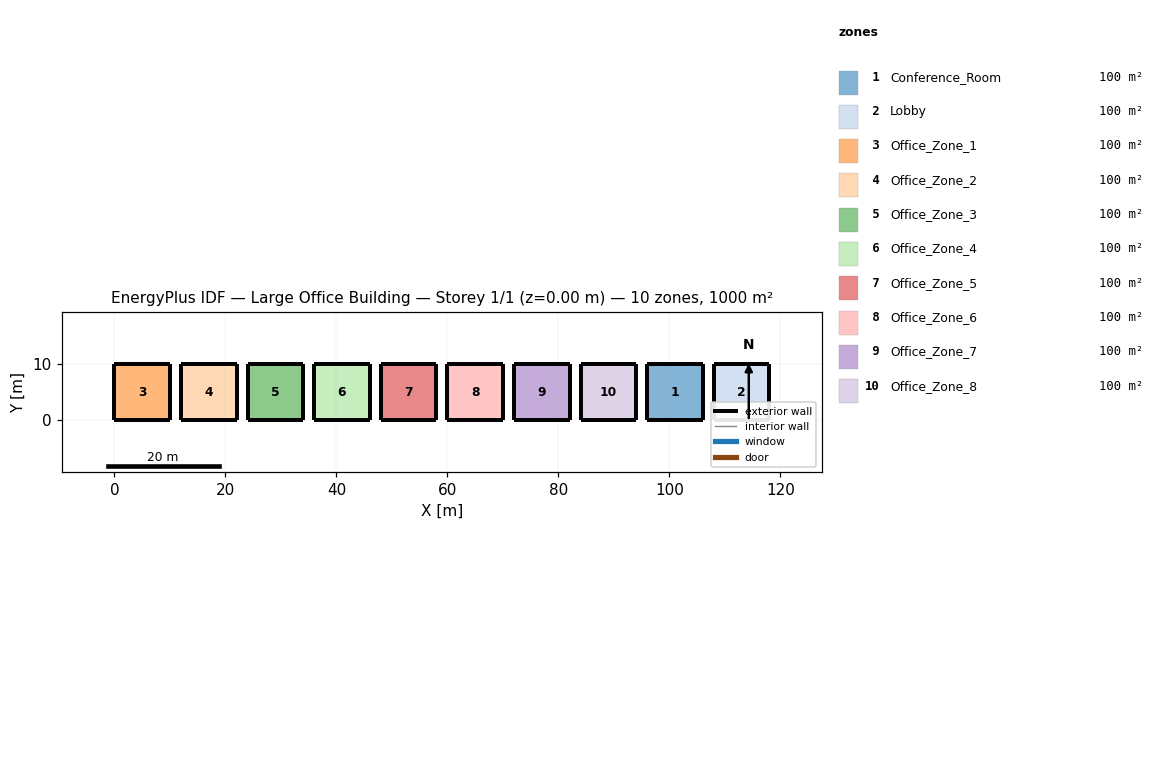
=== STOREY PLAN SPEC (per zone: floor XY polygon, exterior-wall plan segments, windows/doors) ===
zone 1: Conference_Room  (100.0 m²)
  floor: (96.00, 10.00) (106.00, 10.00) (106.00, 0.00) (96.00, 0.00)
  exterior wall: (96.00, 0.00) – (106.00, 0.00)  [10.0 m]
  exterior wall: (106.00, 0.00) – (106.00, 10.00)  [10.0 m]
  exterior wall: (106.00, 10.00) – (96.00, 10.00)  [10.0 m]
  exterior wall: (96.00, 10.00) – (96.00, 0.00)  [10.0 m]
zone 2: Lobby  (100.0 m²)
  floor: (108.00, 10.00) (118.00, 10.00) (118.00, 0.00) (108.00, 0.00)
  exterior wall: (108.00, 0.00) – (118.00, 0.00)  [10.0 m]
  exterior wall: (118.00, 0.00) – (118.00, 10.00)  [10.0 m]
  exterior wall: (118.00, 10.00) – (108.00, 10.00)  [10.0 m]
  exterior wall: (108.00, 10.00) – (108.00, 0.00)  [10.0 m]
zone 3: Office_Zone_1  (100.0 m²)
  floor: (0.00, 10.00) (10.00, 10.00) (10.00, 0.00) (0.00, 0.00)
  exterior wall: (0.00, 0.00) – (10.00, 0.00)  [10.0 m]
  exterior wall: (10.00, 0.00) – (10.00, 10.00)  [10.0 m]
  exterior wall: (10.00, 10.00) – (0.00, 10.00)  [10.0 m]
  exterior wall: (0.00, 10.00) – (0.00, 0.00)  [10.0 m]
zone 4: Office_Zone_2  (100.0 m²)
  floor: (12.00, 10.00) (22.00, 10.00) (22.00, 0.00) (12.00, 0.00)
  exterior wall: (12.00, 0.00) – (22.00, 0.00)  [10.0 m]
  exterior wall: (22.00, 0.00) – (22.00, 10.00)  [10.0 m]
  exterior wall: (22.00, 10.00) – (12.00, 10.00)  [10.0 m]
  exterior wall: (12.00, 10.00) – (12.00, 0.00)  [10.0 m]
zone 5: Office_Zone_3  (100.0 m²)
  floor: (24.00, 10.00) (34.00, 10.00) (34.00, 0.00) (24.00, 0.00)
  exterior wall: (24.00, 0.00) – (34.00, 0.00)  [10.0 m]
  exterior wall: (34.00, 0.00) – (34.00, 10.00)  [10.0 m]
  exterior wall: (34.00, 10.00) – (24.00, 10.00)  [10.0 m]
  exterior wall: (24.00, 10.00) – (24.00, 0.00)  [10.0 m]
zone 6: Office_Zone_4  (100.0 m²)
  floor: (36.00, 10.00) (46.00, 10.00) (46.00, 0.00) (36.00, 0.00)
  exterior wall: (36.00, 0.00) – (46.00, 0.00)  [10.0 m]
  exterior wall: (46.00, 0.00) – (46.00, 10.00)  [10.0 m]
  exterior wall: (46.00, 10.00) – (36.00, 10.00)  [10.0 m]
  exterior wall: (36.00, 10.00) – (36.00, 0.00)  [10.0 m]
zone 7: Office_Zone_5  (100.0 m²)
  floor: (48.00, 10.00) (58.00, 10.00) (58.00, 0.00) (48.00, 0.00)
  exterior wall: (48.00, 0.00) – (58.00, 0.00)  [10.0 m]
  exterior wall: (58.00, 0.00) – (58.00, 10.00)  [10.0 m]
  exterior wall: (58.00, 10.00) – (48.00, 10.00)  [10.0 m]
  exterior wall: (48.00, 10.00) – (48.00, 0.00)  [10.0 m]
zone 8: Office_Zone_6  (100.0 m²)
  floor: (60.00, 10.00) (70.00, 10.00) (70.00, 0.00) (60.00, 0.00)
  exterior wall: (60.00, 0.00) – (70.00, 0.00)  [10.0 m]
  exterior wall: (70.00, 0.00) – (70.00, 10.00)  [10.0 m]
  exterior wall: (70.00, 10.00) – (60.00, 10.00)  [10.0 m]
  exterior wall: (60.00, 10.00) – (60.00, 0.00)  [10.0 m]
zone 9: Office_Zone_7  (100.0 m²)
  floor: (72.00, 10.00) (82.00, 10.00) (82.00, 0.00) (72.00, 0.00)
  exterior wall: (72.00, 0.00) – (82.00, 0.00)  [10.0 m]
  exterior wall: (82.00, 0.00) – (82.00, 10.00)  [10.0 m]
  exterior wall: (82.00, 10.00) – (72.00, 10.00)  [10.0 m]
  exterior wall: (72.00, 10.00) – (72.00, 0.00)  [10.0 m]
zone 10: Office_Zone_8  (100.0 m²)
  floor: (84.00, 10.00) (94.00, 10.00) (94.00, 0.00) (84.00, 0.00)
  exterior wall: (84.00, 0.00) – (94.00, 0.00)  [10.0 m]
  exterior wall: (94.00, 0.00) – (94.00, 10.00)  [10.0 m]
  exterior wall: (94.00, 10.00) – (84.00, 10.00)  [10.0 m]
  exterior wall: (84.00, 10.00) – (84.00, 0.00)  [10.0 m]

=== DERIVED (storey summary) ===
Building: Large Office Building
Storey: 1 of 1  (floor level z = 0.00 m)
Storey gross floor area: 1000.0 m²
Zones on this storey: 10
  - Conference_Room: floor 100.0 m²; exterior wall 40.0 m (120.0 m²); WWR 0.0%
  - Lobby: floor 100.0 m²; exterior wall 40.0 m (120.0 m²); WWR 0.0%
  - Office_Zone_1: floor 100.0 m²; exterior wall 40.0 m (120.0 m²); WWR 0.0%
  - Office_Zone_2: floor 100.0 m²; exterior wall 40.0 m (120.0 m²); WWR 0.0%
  - Office_Zone_3: floor 100.0 m²; exterior wall 40.0 m (120.0 m²); WWR 0.0%
  - Office_Zone_4: floor 100.0 m²; exterior wall 40.0 m (120.0 m²); WWR 0.0%
  - Office_Zone_5: floor 100.0 m²; exterior wall 40.0 m (120.0 m²); WWR 0.0%
  - Office_Zone_6: floor 100.0 m²; exterior wall 40.0 m (120.0 m²); WWR 0.0%
  - Office_Zone_7: floor 100.0 m²; exterior wall 40.0 m (120.0 m²); WWR 0.0%
  - Office_Zone_8: floor 100.0 m²; exterior wall 40.0 m (120.0 m²); WWR 0.0%
Zone adjacency: (none detected)